3-way image classification set "images_part" from GitHub (erythropygia/CNN-FashionModel); label vocabulary: gomlek, pantolon, t-shirt.

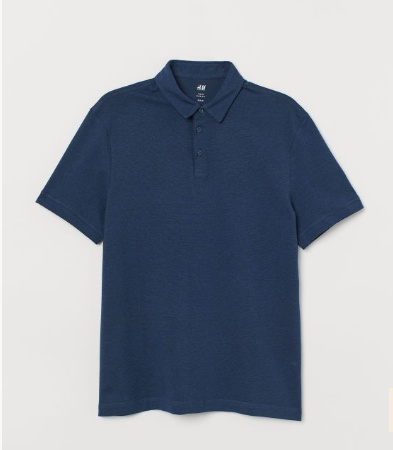
Label: t-shirt

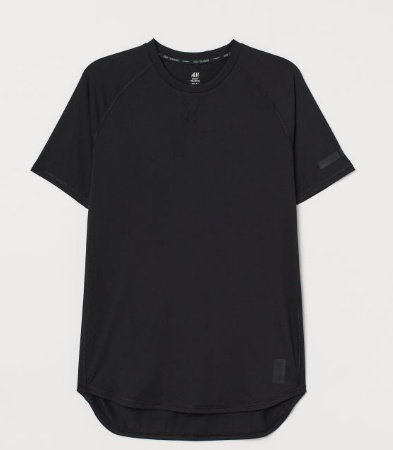
Label: t-shirt

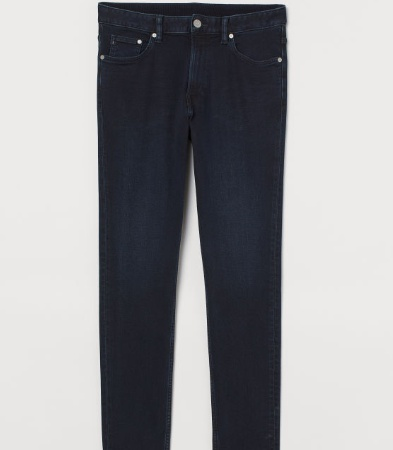
Label: pantolon

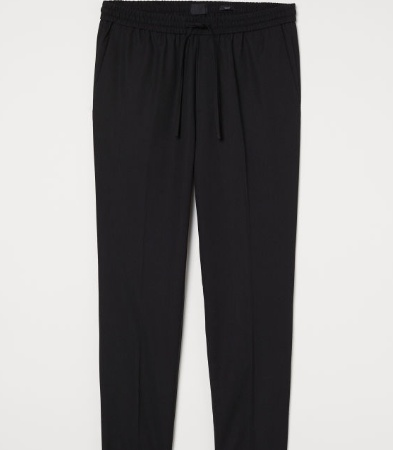
Label: pantolon

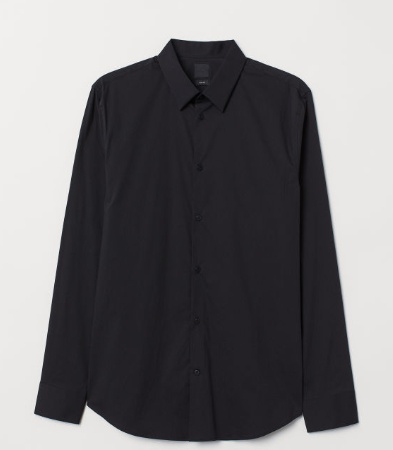
Label: gomlek

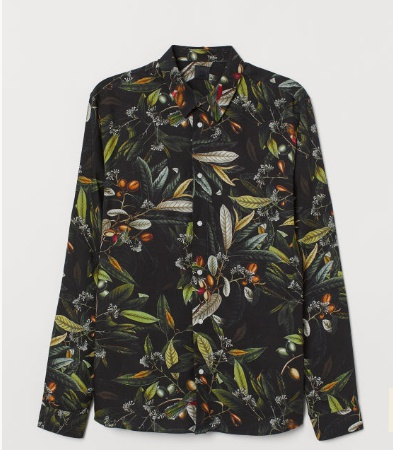
Label: gomlek
